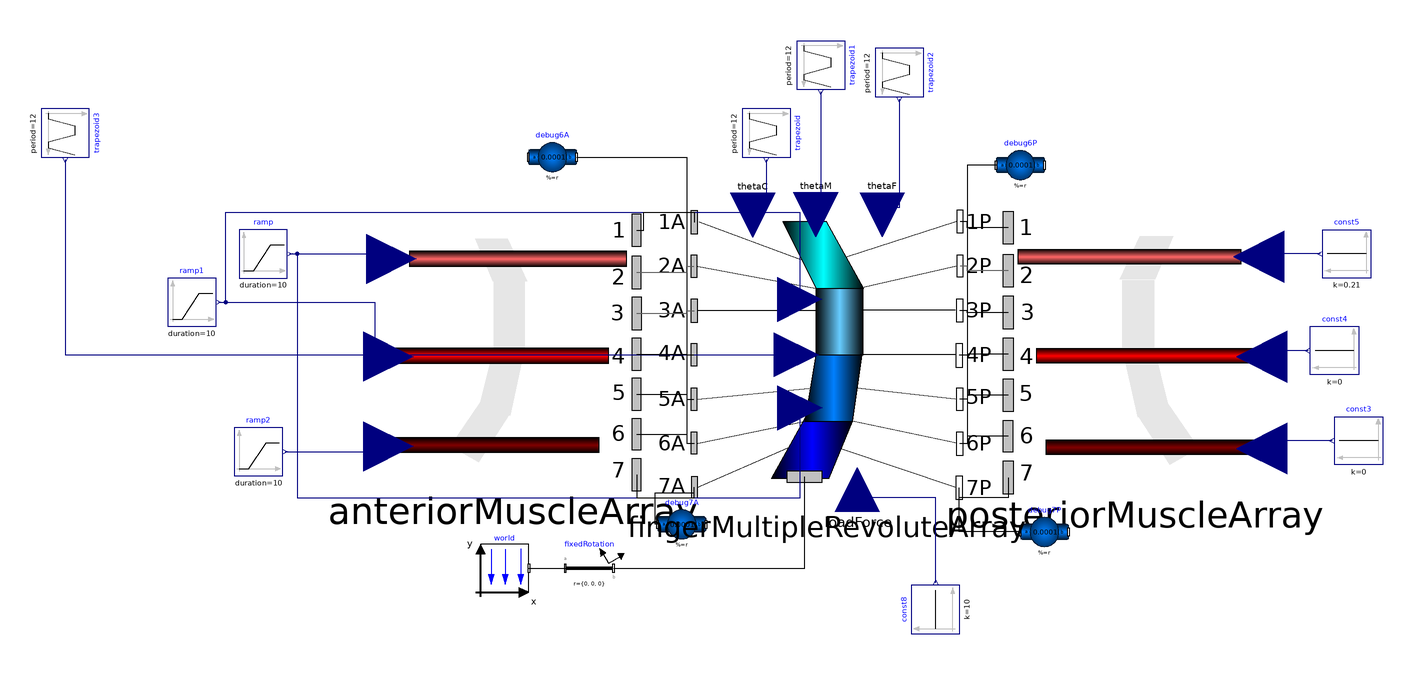

The component connection diagram of the Modelica model below, drawn from its own Placement and Line annotations.

model TrialFingerRevoluteModel
    PowerGrab.Components.FingerMuscleLineArray anteriorMuscleArray(maxFDistal = 200, maxMDistal = 200, maxCDistal = 200) annotation(Placement(visible = true, transformation(origin = {-120, 15}, extent = {{-51.322, -51.322}, {51.322, 51.322}}, rotation = 0)));
    PowerGrab.Components.FingerMuscleLineArray posteriorMuscleArray(maxFDistal = 200, maxMDistal = 200, maxCDistal = 200) annotation(Placement(visible = true, transformation(origin = {137.5, 15}, extent = {{52.5, -52.5}, {-52.5, 52.5}}, rotation = 0)));
    Modelica.Blocks.Sources.Constant const3(k = 0) annotation(Placement(visible = true, transformation(origin = {230, -22.26}, extent = {{10, -10}, {-10, 10}}, rotation = 0)));
    Modelica.Blocks.Sources.Constant const4(k = 0) annotation(Placement(visible = true, transformation(origin = {220, 15}, extent = {{10, -10}, {-10, 10}}, rotation = 0)));
    Modelica.Blocks.Sources.Constant const8(k = 10) annotation(Placement(visible = true, transformation(origin = {55, -92.056}, extent = {{-10, -10}, {10, 10}}, rotation = -270)));
    Modelica.Blocks.Sources.Trapezoid trapezoid(amplitude = 0, rising = 3, width = 3, falling = 3, period = 12, offset = 0, startTime = 0) annotation(Placement(visible = true, transformation(origin = {-15, 105}, extent = {{-10, -10}, {10, 10}}, rotation = -90)));
    Modelica.Blocks.Sources.Trapezoid trapezoid1(period = 12, rising = 3.5, width = 2.5, falling = 3.5, amplitude = 0, offset = 0, startTime = 0) annotation(Placement(visible = true, transformation(origin = {7.511, 133.054}, extent = {{-10, -10}, {10, 10}}, rotation = -90)));
    Modelica.Blocks.Sources.Trapezoid trapezoid2(amplitude = 0, rising = 4, width = 2, falling = 4, period = 12, offset = 0, startTime = 0) annotation(Placement(visible = true, transformation(origin = {40, 130}, extent = {{-10, -10}, {10, 10}}, rotation = -90)));
    Modelica.Mechanics.MultiBody.Parts.BodyShape debug6A(m = 0.0001, shapeType = "sphere", r = {0, 0, 0}, r_CM = {0, 0, 0}, sphereDiameter = 0.05, sphereColor = {255, 0, 255}) annotation(Placement(visible = true, transformation(origin = {-103.481, 95}, extent = {{-10, -10}, {10, 10}}, rotation = 0)));
    Modelica.Mechanics.MultiBody.Parts.BodyShape debug7A(m = 0.0001, r = {0, 0, 0}, r_CM = {0, 0, 0}, shapeType = "sphere", sphereColor = {255, 255, 0}, sphereDiameter = 0.05) annotation(Placement(visible = true, transformation(origin = {-50, -56.863}, extent = {{-10, -10}, {10, 10}}, rotation = 0)));
    Modelica.Mechanics.MultiBody.Parts.BodyShape debug6P(m = 0.0001, r = {0, 0, 0}, r_CM = {0, 0, 0}, shapeType = "sphere", sphereColor = {0, 230, 0}, sphereDiameter = 0.05) annotation(Placement(visible = true, transformation(origin = {90, 91.723}, extent = {{-10, -10}, {10, 10}}, rotation = 0)));
    Modelica.Mechanics.MultiBody.Parts.BodyShape debug7P(m = 0.0001, r = {0, 0, 0}, r_CM = {0, 0, 0}, shapeType = "sphere", sphereColor = {0, 128, 255}, sphereDiameter = 0.05) annotation(Placement(visible = true, transformation(origin = {100, -60}, extent = {{-10, -10}, {10, 10}}, rotation = 0)));
    inner Modelica.Mechanics.MultiBody.World world(g = 0) annotation(Placement(visible = true, transformation(origin = {-123.227, -75}, extent = {{-10, -10}, {10, 10}}, rotation = 0)));
    Modelica.Mechanics.MultiBody.Parts.FixedRotation fixedRotation(angle = 90, n = {0, 0, 1}) annotation(Placement(visible = true, transformation(origin = {-88.194, -75}, extent = {{-10, -10}, {10, 10}}, rotation = 0)));
    Modelica.Blocks.Sources.Ramp ramp(duration = 10, height = 1) annotation(Placement(visible = true, transformation(origin = {-223.076, 55}, extent = {{-10, -10}, {10, 10}}, rotation = 0)));
    Modelica.Blocks.Sources.Constant const5(k = 0.21) annotation(Placement(visible = true, transformation(origin = {225, 55}, extent = {{10, -10}, {-10, 10}}, rotation = 0)));
    Modelica.Blocks.Sources.Ramp ramp1(duration = 10, height = 0, offset = 0.2) annotation(Placement(visible = true, transformation(origin = {-252.584, 35}, extent = {{-10, -10}, {10, 10}}, rotation = 0)));
    Modelica.Blocks.Sources.Ramp ramp2(duration = 10, height = 0, offset = 0) annotation(Placement(visible = true, transformation(origin = {-225, -26.822}, extent = {{-10, -10}, {10, 10}}, rotation = 0)));
    Components.FingerMultipleRevoluteArray fingerMultipleRevoluteArray(phi_0_boneFDistal = 0, phi_0_boneCDistal = 0, phi_0_boneMDistal = 0, phi_0_doubleJoint = -0.435) annotation(Placement(visible = true, transformation(origin = {10.007, 13.287}, extent = {{-55.007, -55.007}, {55.007, 55.007}}, rotation = 0)));
    Modelica.Blocks.Sources.Trapezoid trapezoid3(amplitude = 0, falling = 5, offset = 0.2, period = 12, rising = 5, width = 1, startTime = 0) annotation(Placement(visible = true, transformation(origin = {-305, 105}, extent = {{-10, -10}, {10, 10}}, rotation = -90)));
  equation
    connect(ramp.y, fingerMultipleRevoluteArray.sidePosterior) annotation(Line(visible = true, origin = {-126.482, 1.959}, points = {{-85.59399999999999, 53.041}, {-82.59399999999999, 53.041}, {-82.59399999999999, -47.71}, {125.391, -47.71}, {125.391, -10.663}}, color = {0, 0, 127}));
    connect(ramp1.y, fingerMultipleRevoluteArray.sideAnterior) annotation(Line(visible = true, origin = {-144.231, 50.171}, points = {{-97.35299999999999, -15.171}, {-94.35299999999999, -15.171}, {-94.35299999999999, 22.154}, {143.029, 22.154}, {143.029, -13.965}}, color = {0, 0, 127}));
    connect(trapezoid3.y, fingerMultipleRevoluteArray.sideTheta) annotation(Line(visible = true, origin = {-204.177, 40.191}, points = {{-100.823, 53.809}, {-100.823, -26.904}, {201.647, -26.904}}, color = {0, 0, 127}));
    connect(ramp1.y, anteriorMuscleArray.perMDistal) annotation(Line(visible = true, origin = {-191.736, 23.778}, points = {{-49.849, 11.222}, {14.718, 11.222}, {14.718, -11.222}, {20.414, -11.222}}, color = {0, 0, 127}));
    connect(fixedRotation.frame_b, fingerMultipleRevoluteArray.frame_a) annotation(Line(visible = true, origin = {-25.505, -62.379}, points = {{-52.689, -12.621}, {26.344, -12.621}, {26.344, 25.243}}));
    connect(const8.y, fingerMultipleRevoluteArray.loadForce) annotation(Line(visible = true, origin = {38.796, -53.771}, points = {{16.204, -27.285}, {16.204, 8.02}, {-16.204, 8.02}, {-16.204, 11.245}}, color = {0, 0, 127}));
    connect(debug6P.frame_a, fingerMultipleRevoluteArray.frame_6P) annotation(Line(visible = true, origin = {70.261, 34.085}, points = {{9.739000000000001, 57.638}, {-2.246, 57.638}, {-2.246, -57.638}, {-5.246, -57.638}}));
    connect(debug7P.frame_a, fingerMultipleRevoluteArray.frame_7P) annotation(Line(visible = true, origin = {73.215, -53.907}, points = {{16.785, -6.093}, {-8.391999999999999, -6.093}, {-8.391999999999999, 12.187}}));
    connect(debug7A.frame_a, fingerMultipleRevoluteArray.frame_7A) annotation(Line(visible = true, origin = {-54.327, -48.551}, points = {{-5.673, -8.311999999999999}, {-6.685, -8.311999999999999}, {-6.685, 4.799}, {9.522, 4.799}, {9.522, 7.026}}));
    connect(debug6A.frame_b, fingerMultipleRevoluteArray.frame_6A) annotation(Line(visible = true, origin = {-58.601, 35.871}, points = {{-34.88, 59.129}, {10.577, 59.129}, {10.577, -59.129}, {13.727, -59.129}}));
    connect(trapezoid2.y, fingerMultipleRevoluteArray.thetaFDistal) annotation(Line(visible = true, origin = {36.463, 84.64400000000001}, points = {{3.537, 34.356}, {3.537, -10.452}, {-3.537, -10.452}, {-3.537, -13.452}}, color = {0, 0, 127}));
    connect(trapezoid1.y, fingerMultipleRevoluteArray.thetaMDistal) annotation(Line(visible = true, origin = {6.467, 85.459}, points = {{1.044, 36.595}, {1.044, -11.198}, {-1.044, -11.198}, {-1.044, -14.198}}, color = {0, 0, 127}));
    connect(trapezoid.y, fingerMultipleRevoluteArray.thetaCDistal) annotation(Line(visible = true, origin = {-17.818, 78.28100000000001}, points = {{2.818, 15.719}, {2.818, -4.24}, {-2.818, -4.24}, {-2.818, -7.24}}, color = {0, 0, 127}));
    connect(posteriorMuscleArray.frame_1, fingerMultipleRevoluteArray.frame_1P) annotation(Line(visible = true, origin = {71.581, 67.157}, points = {{13.419, -1.232}, {-3.473, -1.232}, {-3.473, 1.232}, {-6.473, 1.232}}));
    connect(posteriorMuscleArray.frame_2, fingerMultipleRevoluteArray.frame_2P) annotation(Line(visible = true, origin = {71.587, 49.017}, points = {{13.413, -0.9419999999999999}, {-3.471, -0.9419999999999999}, {-3.471, 0.9419999999999999}, {-6.471, 0.9419999999999999}}, color = {95, 95, 95}));
    connect(posteriorMuscleArray.frame_3, fingerMultipleRevoluteArray.frame_3P) annotation(Line(visible = true, origin = {71.48999999999999, 31.145}, points = {{13.51, -0.395}, {-3.476, -0.395}, {-3.476, 0.395}, {-6.559, 0.395}}));
    connect(posteriorMuscleArray.frame_4, fingerMultipleRevoluteArray.frame_4P) annotation(Line(visible = true, origin = {71.44199999999999, 13.252}, points = {{13.558, 0.239}, {-3.428, 0.239}, {-3.428, -0.239}, {-6.702, -0.239}}));
    connect(posteriorMuscleArray.frame_5, fingerMultipleRevoluteArray.frame_5P) annotation(Line(visible = true, origin = {71.496, -4.265}, points = {{13.504, 0.843}, {-3.481, 0.843}, {-3.481, -0.843}, {-6.541, -0.843}}));
    connect(posteriorMuscleArray.frame_6, fingerMultipleRevoluteArray.frame_6P) annotation(Line(visible = true, origin = {71.511, -21.997}, points = {{13.489, 1.557}, {-3.496, 1.557}, {-3.496, -1.557}, {-6.496, -1.557}}));
    connect(posteriorMuscleArray.frame_7, fingerMultipleRevoluteArray.frame_7P) annotation(Line(visible = true, origin = {74.911, -42.681}, points = {{10.089, 5.181}, {10.089, -3.071}, {-10.089, -3.071}, {-10.089, 0.961}}));
    connect(anteriorMuscleArray.frame_7, fingerMultipleRevoluteArray.frame_7A) annotation(Line(visible = true, origin = {-56.742, -42.337}, points = {{-11.936, 6.015}, {-11.936, -3.414}, {11.936, -3.414}, {11.936, 0.8120000000000001}}));
    connect(anteriorMuscleArray.frame_6, fingerMultipleRevoluteArray.frame_6A) annotation(Line(visible = true, origin = {-52.4, -21.452}, points = {{-16.278, 1.807}, {4.376, 1.807}, {4.376, -1.807}, {7.526, -1.807}}));
    connect(anteriorMuscleArray.frame_5, fingerMultipleRevoluteArray.frame_5A) annotation(Line(visible = true, origin = {-52.429, -4.023}, points = {{-16.249, 1.015}, {4.405, 1.015}, {4.405, -1.015}, {7.44, -1.015}}));
    connect(anteriorMuscleArray.frame_4, fingerMultipleRevoluteArray.frame_4A) annotation(Line(visible = true, origin = {-52.432, 13.404}, points = {{-16.246, 0.12}, {4.408, 0.12}, {4.408, -0.12}, {7.429, -0.12}}));
    connect(anteriorMuscleArray.frame_3, fingerMultipleRevoluteArray.frame_3A) annotation(Line(visible = true, origin = {-52.404, 30.956}, points = {{-16.274, -0.5590000000000001}, {4.381, -0.5590000000000001}, {4.381, 0.5590000000000001}, {7.513, 0.5590000000000001}}, color = {95, 95, 95}));
    connect(anteriorMuscleArray.frame_2, fingerMultipleRevoluteArray.frame_2A) annotation(Line(visible = true, origin = {-52.431, 48.646}, points = {{-16.247, -1.313}, {4.408, -1.313}, {4.408, 1.313}, {7.431, 1.313}}, color = {95, 95, 95}));
    connect(anteriorMuscleArray.frame_1, fingerMultipleRevoluteArray.frame_1A) annotation(Line(visible = true, origin = {-57.953, 68.47499999999999}, points = {{-10.725, -3.693}, {-7.725, -3.693}, {-7.725, 3.85}, {13.087, 3.85}, {13.087, -0.314}}));
    connect(ramp2.y, anteriorMuscleArray.perCDistal) annotation(Line(visible = true, origin = {-184.839, -25.714}, points = {{-29.161, -1.108}, {7.822, -1.108}, {7.822, 1.108}, {13.517, 1.108}}, color = {0, 0, 127}));
    connect(const5.y, posteriorMuscleArray.perFDistal) annotation(Line(visible = true, origin = {198.57, 54.403}, points = {{15.43, 0.597}, {-2.812, 0.597}, {-2.812, -0.597}, {-9.807, -0.597}}, color = {0, 0, 127}));
    connect(ramp.y, anteriorMuscleArray.perFDistal) annotation(Line(visible = true, origin = {-184.056, 53.967}, points = {{-28.02, 1.033}, {7.038, 1.033}, {7.038, -1.033}, {13.944, -1.033}}, color = {0, 0, 127}));
    connect(world.frame_b, fixedRotation.frame_a) annotation(Line(visible = true, origin = {-105.711, -75}, points = {{-7.516, 0}, {7.517, 0}}));
    connect(const3.y, posteriorMuscleArray.perCDistal) annotation(Line(visible = true, origin = {200.129, -23.888}, points = {{18.871, 1.628}, {-4.371, 1.628}, {-4.371, -1.628}, {-10.129, -1.628}}, color = {0, 0, 127}));
    connect(const4.y, posteriorMuscleArray.perMDistal) annotation(Line(visible = true, origin = {197.629, 13.75}, points = {{11.371, 1.25}, {-1.871, 1.25}, {-1.871, -1.25}, {-7.629, -1.25}}, color = {0, 0, 127}));
    annotation(experiment(StopTime = 60.0), Diagram(coordinateSystem(extent = {{-148.5, -105}, {148.5, 105}}, preserveAspectRatio = true, initialScale = 0.1, grid = {5, 5})));
  end TrialFingerRevoluteModel;